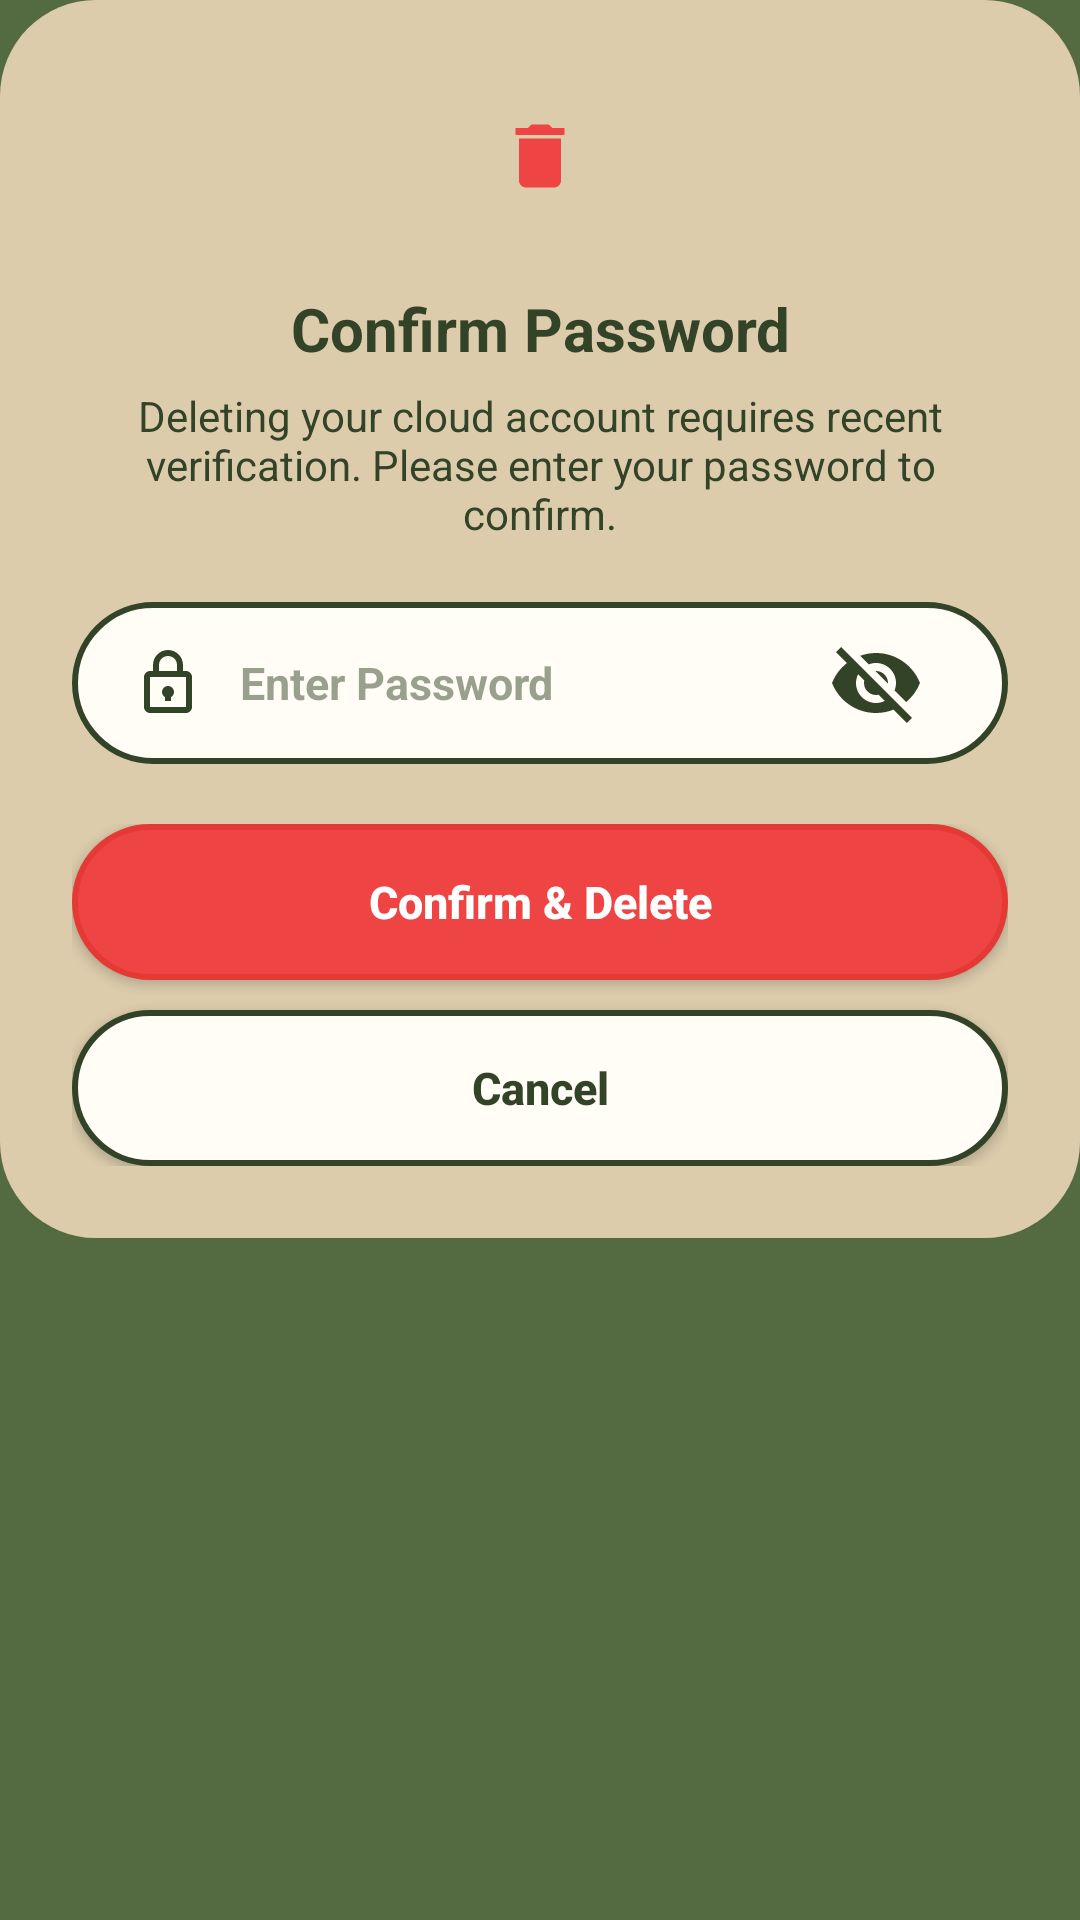

Here is an Android app screen rendered from its layout file. Give the layout XML and the strings, colors and styles it references.
<!-- AndroidManifest.xml: application theme Theme.DaGoal -->
<!-- res/layout/dialog_reauth_delete.xml -->
<?xml version="1.0" encoding="utf-8"?>
<ScrollView xmlns:android="http://schemas.android.com/apk/res/android"
    android:layout_width="match_parent"
    android:layout_height="wrap_content"
    android:fillViewport="false">
<LinearLayout xmlns:android="http://schemas.android.com/apk/res/android"
    xmlns:app="http://schemas.android.com/apk/res-auto"
    android:layout_width="match_parent"
    android:layout_height="wrap_content"
    android:background="@drawable/bg_surface_card_full_radius"
    android:gravity="center_horizontal"
    android:orientation="vertical"
    android:padding="24dp">

    
    <FrameLayout
        android:layout_width="56dp"
        android:layout_height="56dp"
        android:layout_marginBottom="16dp"
        android:background="@drawable/bg_circle_primary"
        android:backgroundTint="#FEE2E2">

        <ImageView
            android:layout_width="28dp"
            android:layout_height="28dp"
            android:layout_gravity="center"
            android:contentDescription="Delete Icon"
            android:src="@drawable/ic_delete_trash"
            app:tint="@color/dagoal_error" />
    </FrameLayout>

    
    <TextView
        android:id="@+id/tv_dialog_title"
        android:layout_width="match_parent"
        android:layout_height="wrap_content"
        android:layout_marginBottom="6dp"
        android:gravity="center"
        android:text="Confirm Password"
        android:textColor="@color/dagoal_primary_dark"
        android:textSize="20sp"
        android:textStyle="bold" />

    
    <TextView
        android:id="@+id/tv_dialog_subtitle"
        android:layout_width="match_parent"
        android:layout_height="wrap_content"
        android:layout_marginBottom="20dp"
        android:gravity="center"
        android:text="Deleting your cloud account requires recent verification. Please enter your password to confirm."
        android:textColor="@color/dagoal_text_primary"
        android:textSize="14sp" />

    
    <LinearLayout
        android:layout_width="match_parent"
        android:layout_height="@dimen/button_height_standard"
        android:layout_marginBottom="20dp"
        android:background="@drawable/bg_auth_pill"
        android:gravity="center_vertical"
        android:orientation="horizontal"
        android:paddingHorizontal="@dimen/spacing_large">

        <ImageView
            android:layout_width="@dimen/icon_size_medium"
            android:layout_height="@dimen/icon_size_medium"
            android:layout_marginEnd="@dimen/spacing_medium"
            android:contentDescription="Lock Icon"
            android:src="@drawable/ic_lock"
            app:tint="@color/dagoal_primary_dark" />

        <EditText
            android:id="@+id/edit_reauth_password"
            android:layout_width="0dp"
            android:layout_height="match_parent"
            android:layout_weight="1"
            android:background="@android:color/transparent"
            android:hint="Enter Password"
            android:inputType="textPassword"
            android:textColor="@color/dagoal_primary_dark"
            android:textColorHint="@color/dagoal_hint"
            android:textSize="@dimen/text_size_subhead"
            android:textStyle="bold" />

        <ImageView
            android:id="@+id/btn_toggle_reauth_password"
            android:layout_width="@dimen/touch_target_min_width"
            android:layout_height="@dimen/touch_target_min_height"
            android:clickable="true"
            android:contentDescription="Toggle Password Visibility"
            android:focusable="true"
            android:padding="@dimen/spacing_small"
            android:src="@drawable/ic_eye_hidden"
            app:tint="@color/dagoal_primary_dark" />
    </LinearLayout>

    
    <LinearLayout
        android:layout_width="match_parent"
        android:layout_height="wrap_content"
        android:orientation="vertical">

        <Button
            android:id="@+id/btn_reauth_submit"
            android:layout_width="match_parent"
            android:layout_height="52dp"
            android:layout_marginBottom="10dp"
            android:background="@drawable/bg_button_pill_danger"
            app:backgroundTint="@null"
            android:insetTop="0dp"
            android:insetBottom="0dp"
            android:text="Confirm &amp; Delete"
            android:textAllCaps="false"
            android:textColor="@color/white"
            android:textSize="15sp"
            android:textStyle="bold" />

        <Button
            android:id="@+id/btn_reauth_cancel"
            android:layout_width="match_parent"
            android:layout_height="52dp"
            android:background="@drawable/bg_button_pill"
            app:backgroundTint="@null"
            android:insetTop="0dp"
            android:insetBottom="0dp"
            android:text="Cancel"
            android:textAllCaps="false"
            android:textColor="@color/dagoal_primary_dark"
            android:textSize="15sp"
            android:textStyle="bold" />
    </LinearLayout>

</LinearLayout>

</ScrollView>
<!-- resources referenced by this layout -->
<resources>
  <color name="dagoal_error">#EF4444</color>
  <color name="dagoal_hint">#80334327</color>
  <color name="dagoal_primary_dark">#334327</color>
  <color name="dagoal_text_primary">#334327</color>
  <color name="white">#FFFFFFFF</color>
  <dimen name="button_height_standard">54dp</dimen>
  <dimen name="icon_size_medium">24dp</dimen>
  <dimen name="spacing_large">20dp</dimen>
  <dimen name="spacing_medium">12dp</dimen>
  <dimen name="spacing_small">8dp</dimen>
  <dimen name="text_size_subhead">15sp</dimen>
  <dimen name="touch_target_min_height">48dp</dimen>
  <dimen name="touch_target_min_width">48dp</dimen>
  <!-- drawable bg_auth_pill (drawable) -->
  <?xml version="1.0" encoding="utf-8"?>
  <shape xmlns:android="http://schemas.android.com/apk/res/android"
      android:shape="rectangle">
      <solid android:color="@color/dagoal_background_light" />
      <stroke
          android:width="2dp"
          android:color="@color/dagoal_primary_dark" />
      <corners android:radius="28dp" />
  </shape>
  <!-- drawable bg_surface_card_full_radius (drawable) -->
  <?xml version="1.0" encoding="utf-8"?>
  <shape xmlns:android="http://schemas.android.com/apk/res/android">
      <solid android:color="@color/dagoal_surface" />
      <corners android:radius="32dp" />
  </shape>
  <!-- drawable ic_delete_trash (drawable) -->
  <?xml version="1.0" encoding="utf-8"?>
  <vector xmlns:android="http://schemas.android.com/apk/res/android"
      android:width="24dp"
      android:height="24dp"
      android:viewportWidth="24"
      android:viewportHeight="24">
      <path
          android:fillColor="@color/dagoal_error"
          android:pathData="M6,19c0,1.1 0.9,2 2,2h8c1.1,0 2,-0.9 2,-2V7H6v12zM19,4h-3.5l-1,-1h-5l-1,1H5v2h14V4z"/>
  </vector>
  <style name="Theme.DaGoal" parent="Base.Theme.DaGoal" />
  <color name="dagoal_background_light">#FFFDF5</color>
  <color name="dagoal_red">#E53935</color>
  <color name="dagoal_surface">#DCCCAC</color>
  <color name="dagoal_primary">#546B41</color>
  <color name="dagoal_secondary">#8EA27A</color>
  <style name="DaGoalSnackbarStyle" parent="Widget.MaterialComponents.Snackbar">
          <item name="backgroundTint">@color/dagoal_primary</item>
          <item name="android:textColor">@color/dagoal_background_light</item>
      </style>
  <style name="DaGoalSeekBarStyle" parent="Widget.AppCompat.SeekBar">
          <item name="android:progressDrawable">@drawable/bg_seekbar_track</item>
          <item name="android:thumb">@drawable/bg_seekbar_thumb</item>
          <item name="android:splitTrack">false</item>
          <item name="android:minHeight">28dp</item>
          <item name="android:maxHeight">28dp</item>
          <item name="android:paddingStart">12dp</item>
          <item name="android:paddingEnd">12dp</item>
      </style>
  <!-- drawable bg_dialog (drawable) -->
  <?xml version="1.0" encoding="utf-8"?>
  <shape xmlns:android="http://schemas.android.com/apk/res/android">
      <solid android:color="@color/dagoal_surface" />
      <corners android:radius="24dp" />
  </shape>
  <color name="dagoal_text_secondary">#4B5563</color>
  <style name="DaGoalDialogButton.Positive" parent="DaGoalDialogButton">
          <item name="android:textColor">@color/dagoal_primary_dark</item>
      </style>
  <style name="DaGoalDialogButton.Negative" parent="DaGoalDialogButton">
          <item name="android:textColor">@color/dagoal_primary</item>
      </style>
  <style name="DaGoalDialogButton" parent="Widget.MaterialComponents.Button.TextButton">
          <item name="android:textColor">@color/dagoal_primary_dark</item>
          <item name="android:textStyle">bold</item>
      </style>
  <color name="dagoal_surface_variant">#EADEC7</color>
  <color name="dagoal_gold_amber">#FFD700</color>
</resources>
